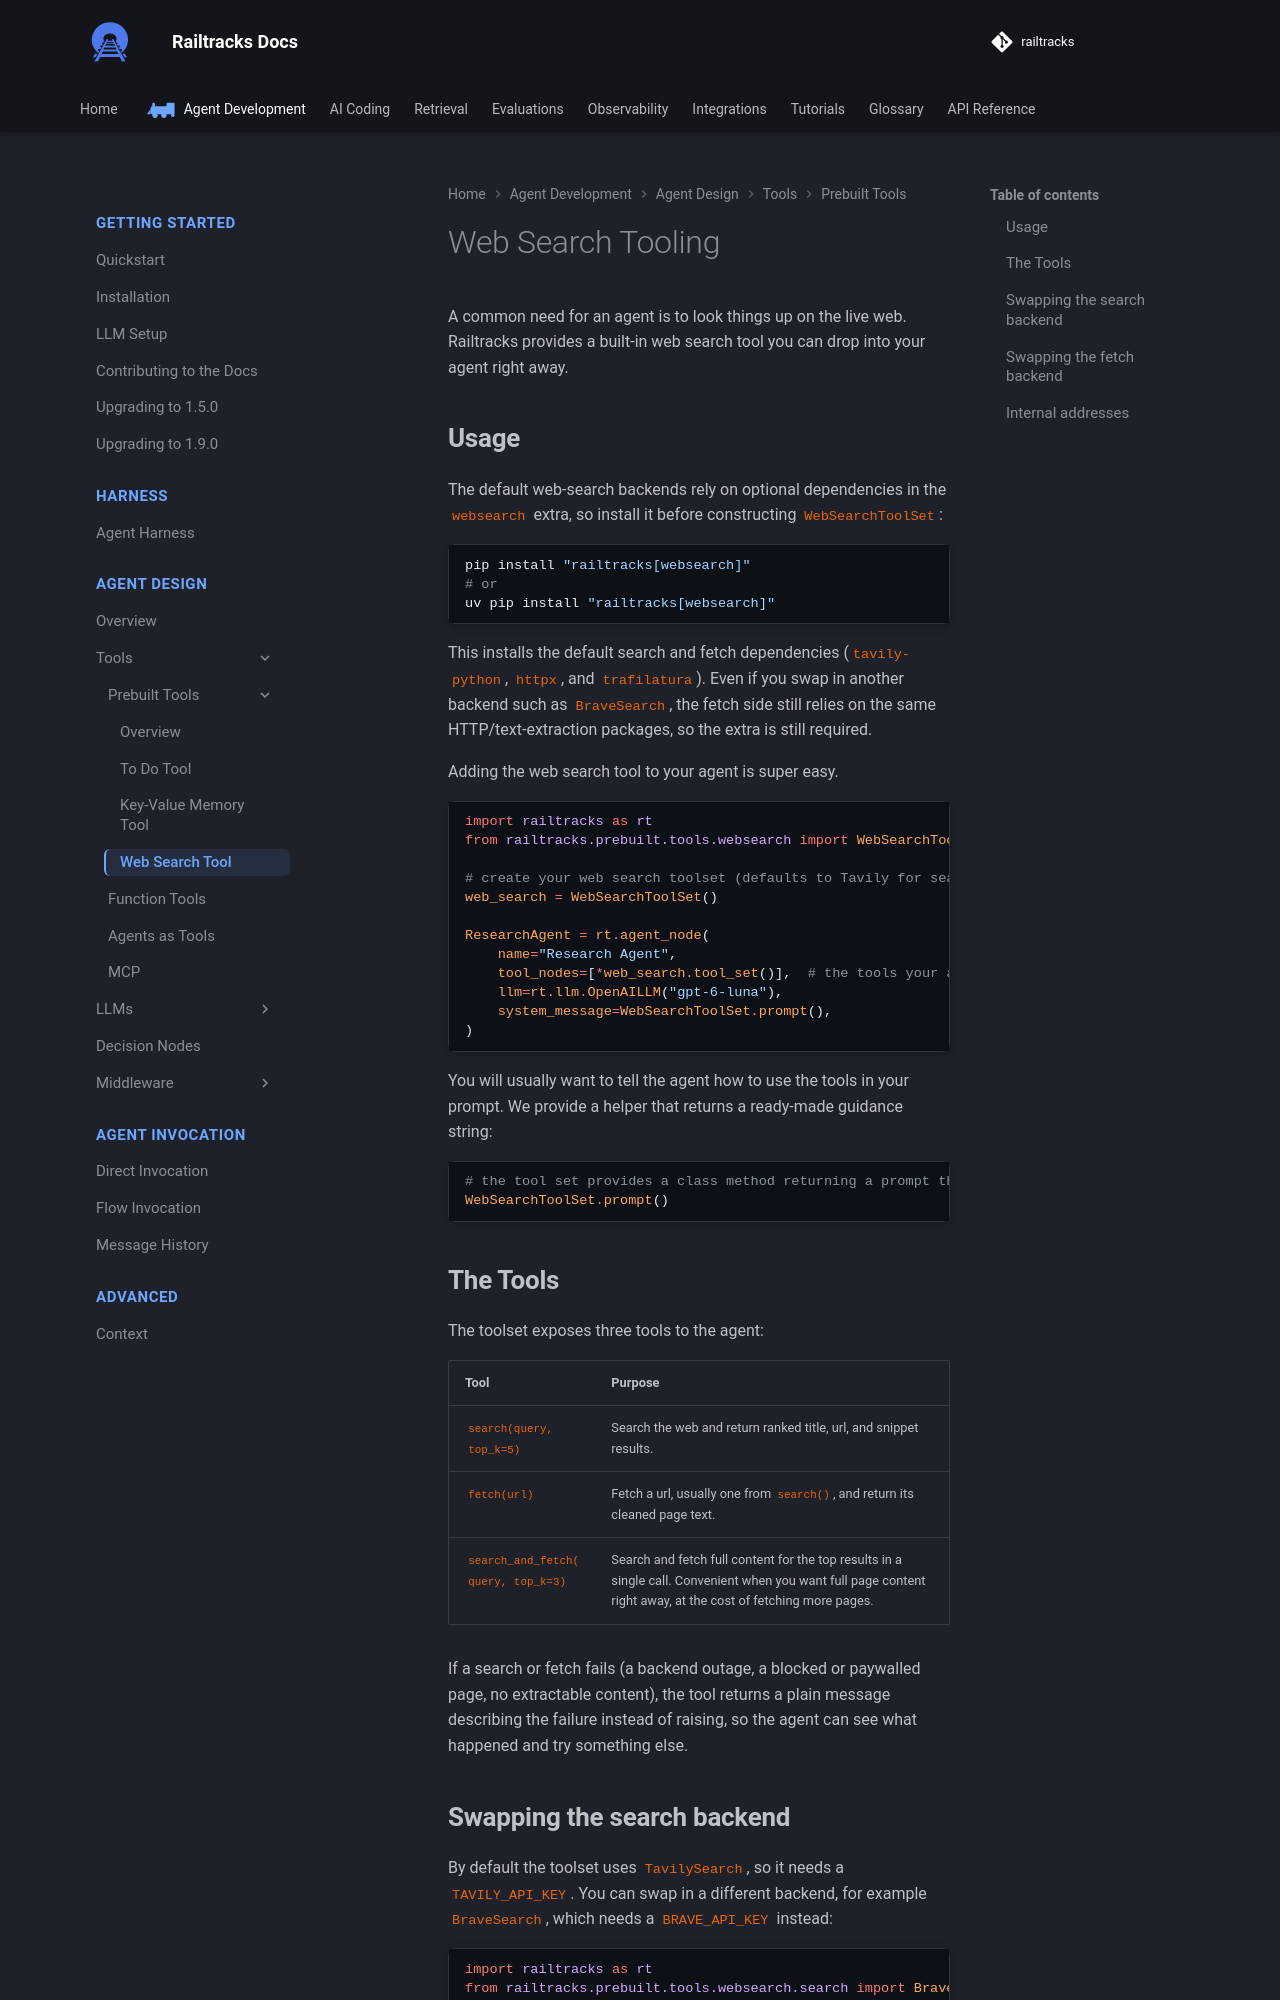

repository: RailtownAI/railtracks · page: documentation/agent_design/tools/prebuilt/websearch/index.html · generator: mkdocs

# Web Search Tooling

A common need for an agent is to look things up on the live web. Railtracks provides a built-in web search tool you can drop into your agent right away.

## Usage

The default web-search backends rely on optional dependencies in the `websearch` extra, so install it before constructing `WebSearchToolSet`:

```bash
pip install "railtracks[websearch]"
# or
uv pip install "railtracks[websearch]"
```

This installs the default search and fetch dependencies (`tavily-python`, `httpx`, and `trafilatura`). Even if you swap in another backend such as `BraveSearch`, the fetch side still relies on the same HTTP/text-extraction packages, so the extra is still required.

Adding the web search tool to your agent is super easy.

```python
--8<-- "docs/scripts/websearch.py:websearch"
```

You will usually want to tell the agent how to use the tools in your prompt. We provide a helper that returns a ready-made guidance string:

```python
--8<-- "docs/scripts/websearch.py:websearch_prompt"
```

## The Tools

The toolset exposes three tools to the agent:

| Tool | Purpose |
|---|---|
| `search(query, top_k=5)` | Search the web and return ranked title, url, and snippet results. |
| `fetch(url)` | Fetch a url, usually one from `search()`, and return its cleaned page text. |
| `search_and_fetch(query, top_k=3)` | Search and fetch full content for the top results in a single call. Convenient when you want full page content right away, at the cost of fetching more pages. |

If a search or fetch fails (a backend outage, a blocked or paywalled page, no extractable content), the tool returns a plain message describing the failure instead of raising, so the agent can see what happened and try something else.
